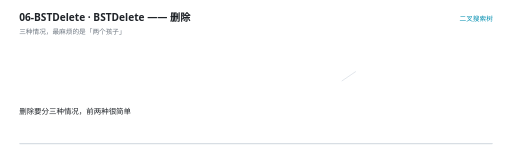
t = 0.00 s
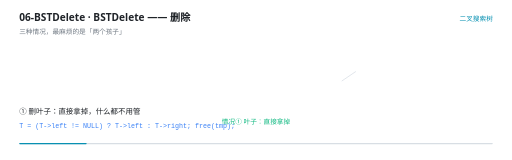
t = 1.71 s
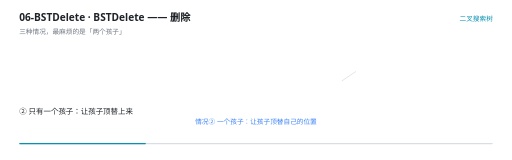
t = 3.21 s
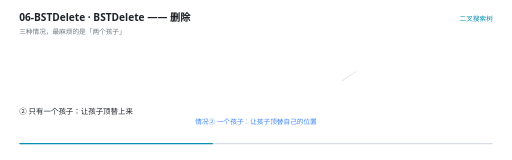
t = 4.91 s
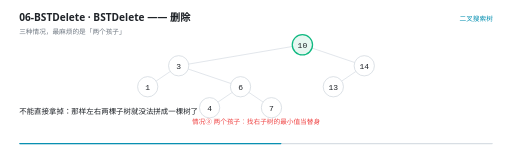
t = 6.65 s
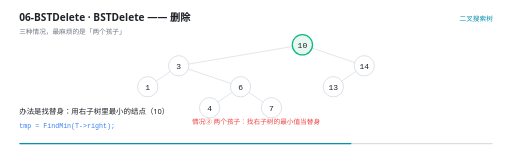
t = 8.42 s

The animated SVG that drew these frames (rendered in a browser with its animation timeline set to each time). Animation: 29 SMIL elements (animate=29); frames cover the first 8.42 s, repeats indefinitely.

<svg xmlns="http://www.w3.org/2000/svg" viewBox="0 0 960 300" width="960" height="300" role="img" aria-label="BSTDelete —— 删除"><rect width="960" height="300" fill="#FFFFFF"/><g>
    <rect x="36" y="268" width="888" height="2.5" rx="1.25" fill="#D8DEE4"/>
    <rect x="36" y="268" width="0" height="2.5" rx="1.25" fill="#0891B2">
      <animate attributeName="width" values="0;888" dur="12s" repeatCount="indefinite" calcMode="linear"/>
    </rect>
  </g><text x="36" y="40" font-family="'Segoe UI','Microsoft YaHei UI','PingFang SC',system-ui,sans-serif" font-size="19" font-weight="600" fill="#1F2328">06-BSTDelete · BSTDelete —— 删除</text><text x="36" y="63" font-family="'Segoe UI','Microsoft YaHei UI','PingFang SC',system-ui,sans-serif" font-size="12.5" fill="#6E7781">三种情况，最麻烦的是「两个孩子」</text><text x="924" y="40" text-anchor="end" font-family="'Segoe UI','Microsoft YaHei UI','PingFang SC',system-ui,sans-serif" font-size="12.5" fill="#0891B2">二叉搜索树</text><g opacity="0"><animate attributeName="opacity" values="0;0;1;1;0" keyTimes="0.0000;0.4550;0.4667;0.9883;1.0000" dur="12s" repeatCount="indefinite" calcMode="linear"/><line x1="548.2673177458131" y1="87.17594325573859" x2="353.7326822541869" y2="120.15739007759475" stroke="#D8DEE4" stroke-width="1.4"/></g><g opacity="0"><animate attributeName="opacity" values="0;0;1;1;0" keyTimes="0.0000;0.4550;0.4667;0.9883;1.0000" dur="12s" repeatCount="indefinite" calcMode="linear"/><line x1="584.9937187251182" y1="90.1013184182872" x2="665.0062812748818" y2="117.23201491504614" stroke="#D8DEE4" stroke-width="1.4"/></g><g opacity="0"><animate attributeName="opacity" values="0;0;1;1;0" keyTimes="0.0000;0.4550;0.4667;0.9883;1.0000" dur="12s" repeatCount="indefinite" calcMode="linear"/><line x1="319.27496160325245" y1="133.9974398322771" x2="292.72503839674755" y2="152.00256016772292" stroke="#D8DEE4" stroke-width="1.4"/></g><g opacity="0"><animate attributeName="opacity" values="0;0;1;1;0" keyTimes="0.0000;0.4550;0.4667;0.9883;1.0000" dur="12s" repeatCount="indefinite" calcMode="linear"/><line x1="352.9937187251182" y1="129.43465175162055" x2="433.0062812748818" y2="156.56534824837948" stroke="#D8DEE4" stroke-width="1.4"/></g><g opacity="0"><animate attributeName="opacity" values="1;1;0" keyTimes="0.0000;0.9883;1.0000" dur="12s" repeatCount="indefinite" calcMode="linear"/><line x1="667.2749616032525" y1="133.9974398322771" x2="640.7250383967475" y2="152.00256016772292" stroke="#D8DEE4" stroke-width="1.4"/></g><g opacity="0"><animate attributeName="opacity" values="0;0;1;1;0" keyTimes="0.0000;0.4550;0.4667;0.9883;1.0000" dur="12s" repeatCount="indefinite" calcMode="linear"/><line x1="435.27496160325245" y1="173.33077316561045" x2="408.72503839674755" y2="191.33589350105623" stroke="#D8DEE4" stroke-width="1.4"/></g><g opacity="0"><animate attributeName="opacity" values="0;0;1;1;0" keyTimes="0.0000;0.4550;0.4667;0.9883;1.0000" dur="12s" repeatCount="indefinite" calcMode="linear"/><line x1="466.72503839674755" y1="173.33077316561045" x2="493.27496160325245" y2="191.33589350105623" stroke="#D8DEE4" stroke-width="1.4"/></g><g opacity="0"><animate attributeName="opacity" values="0;0;1;1;0" keyTimes="0.0000;0.4550;0.4667;0.9883;1.0000" dur="12s" repeatCount="indefinite" calcMode="linear"/><circle cx="567" cy="84" r="19" fill="#E7F7F1" stroke="#10B981" stroke-width="2.4"/><text x="567" y="89.5" text-anchor="middle" font-family="ui-monospace,'Cascadia Code','JetBrains Mono',Consolas,monospace" font-size="15" fill="#1F2328">10</text></g><g opacity="0"><animate attributeName="opacity" values="0;0;1;1;0" keyTimes="0.0000;0.4550;0.4667;0.9883;1.0000" dur="12s" repeatCount="indefinite" calcMode="linear"/><circle cx="335" cy="123.33333333333334" r="19" fill="#FFFFFF" stroke="#D0D7DE" stroke-width="1.4"/><text x="335" y="128.83333333333334" text-anchor="middle" font-family="ui-monospace,'Cascadia Code','JetBrains Mono',Consolas,monospace" font-size="15" fill="#1F2328">3</text></g><g opacity="0"><animate attributeName="opacity" values="0;0;1;1;0" keyTimes="0.0000;0.4550;0.4667;0.9883;1.0000" dur="12s" repeatCount="indefinite" calcMode="linear"/><circle cx="683" cy="123.33333333333334" r="19" fill="#FFFFFF" stroke="#D0D7DE" stroke-width="1.4"/><text x="683" y="128.83333333333334" text-anchor="middle" font-family="ui-monospace,'Cascadia Code','JetBrains Mono',Consolas,monospace" font-size="15" fill="#1F2328">14</text></g><g opacity="0"><animate attributeName="opacity" values="0;0;1;1;0" keyTimes="0.0000;0.4550;0.4667;0.9883;1.0000" dur="12s" repeatCount="indefinite" calcMode="linear"/><circle cx="277" cy="162.66666666666669" r="19" fill="#FFFFFF" stroke="#D0D7DE" stroke-width="1.4"/><text x="277" y="168.16666666666669" text-anchor="middle" font-family="ui-monospace,'Cascadia Code','JetBrains Mono',Consolas,monospace" font-size="15" fill="#1F2328">1</text></g><g opacity="0"><animate attributeName="opacity" values="0;0;1;1;0" keyTimes="0.0000;0.4550;0.4667;0.9883;1.0000" dur="12s" repeatCount="indefinite" calcMode="linear"/><circle cx="451" cy="162.66666666666669" r="19" fill="#FFFFFF" stroke="#D0D7DE" stroke-width="1.4"/><text x="451" y="168.16666666666669" text-anchor="middle" font-family="ui-monospace,'Cascadia Code','JetBrains Mono',Consolas,monospace" font-size="15" fill="#1F2328">6</text></g><g opacity="0"><animate attributeName="opacity" values="0;0;1;1;0" keyTimes="0.0000;0.4550;0.4667;0.9883;1.0000" dur="12s" repeatCount="indefinite" calcMode="linear"/><circle cx="625" cy="162.66666666666669" r="19" fill="#FFFFFF" stroke="#D0D7DE" stroke-width="1.4"/><text x="625" y="168.16666666666669" text-anchor="middle" font-family="ui-monospace,'Cascadia Code','JetBrains Mono',Consolas,monospace" font-size="15" fill="#1F2328">13</text></g><g opacity="0"><animate attributeName="opacity" values="0;0;1;1;0" keyTimes="0.0000;0.4550;0.4667;0.9883;1.0000" dur="12s" repeatCount="indefinite" calcMode="linear"/><circle cx="393" cy="202" r="19" fill="#FFFFFF" stroke="#D0D7DE" stroke-width="1.4"/><text x="393" y="207.5" text-anchor="middle" font-family="ui-monospace,'Cascadia Code','JetBrains Mono',Consolas,monospace" font-size="15" fill="#1F2328">4</text></g><g opacity="0"><animate attributeName="opacity" values="0;0;1;1;0" keyTimes="0.0000;0.4550;0.4667;0.9883;1.0000" dur="12s" repeatCount="indefinite" calcMode="linear"/><circle cx="509" cy="202" r="19" fill="#FFFFFF" stroke="#D0D7DE" stroke-width="1.4"/><text x="509" y="207.5" text-anchor="middle" font-family="ui-monospace,'Cascadia Code','JetBrains Mono',Consolas,monospace" font-size="15" fill="#1F2328">7</text></g><g opacity="0"><animate attributeName="opacity" values="0;0;1;1;0;0" keyTimes="0.0000;0.0383;0.0500;0.2383;0.2500;1.0000" dur="12s" repeatCount="indefinite" calcMode="linear"/><text x="480" y="232" text-anchor="middle" font-family="'Segoe UI','Microsoft YaHei UI','PingFang SC',system-ui,sans-serif" font-size="12.5" font-weight="400" fill="#10B981">情况① 叶子：直接拿掉</text></g><g opacity="0"><animate attributeName="opacity" values="0;0;1;1;0;0" keyTimes="0.0000;0.2383;0.2500;0.4550;0.4667;1.0000" dur="12s" repeatCount="indefinite" calcMode="linear"/><text x="480" y="232" text-anchor="middle" font-family="'Segoe UI','Microsoft YaHei UI','PingFang SC',system-ui,sans-serif" font-size="12.5" font-weight="400" fill="#3B82F6">情况② 一个孩子：让孩子顶替自己的位置</text></g><g opacity="0"><animate attributeName="opacity" values="0;0;1;1;0;0" keyTimes="0.0000;0.4550;0.4667;0.7383;0.7500;1.0000" dur="12s" repeatCount="indefinite" calcMode="linear"/><text x="480" y="232" text-anchor="middle" font-family="'Segoe UI','Microsoft YaHei UI','PingFang SC',system-ui,sans-serif" font-size="12.5" font-weight="400" fill="#EF4444">情况③ 两个孩子：找右子树的最小值当替身</text></g><g opacity="0"><animate attributeName="opacity" values="0;0;1;1;0" keyTimes="0.0000;0.7383;0.7500;0.9883;1.0000" dur="12s" repeatCount="indefinite" calcMode="linear"/><text x="480" y="232" text-anchor="middle" font-family="ui-monospace,'Cascadia Code','JetBrains Mono',Consolas,monospace" font-size="12.5" font-weight="400" fill="#10B981">删 8 之后：10 顶上来，中序仍然是 1 3 4 6 7 10 13 14</text></g><g opacity="0"><animate attributeName="opacity" values="1;1;0;0" keyTimes="0.0000;0.0350;0.0500;1.0000" dur="12s" repeatCount="indefinite" calcMode="linear"/><text x="36" y="214" font-family="'Segoe UI','Microsoft YaHei UI','PingFang SC',system-ui,sans-serif" font-size="14" fill="#1F2328">删除要分三种情况，前两种很简单</text></g><g opacity="0"><animate attributeName="opacity" values="0;0;1;1;0;0" keyTimes="0.0000;0.0350;0.0500;0.2350;0.2500;1.0000" dur="12s" repeatCount="indefinite" calcMode="linear"/><text x="36" y="214" font-family="'Segoe UI','Microsoft YaHei UI','PingFang SC',system-ui,sans-serif" font-size="14" fill="#1F2328">① 删叶子：直接拿掉，什么都不用管</text><text x="36" y="240" font-family="ui-monospace,'Cascadia Code','JetBrains Mono',Consolas,monospace" font-size="12.5" fill="#3B82F6">T = (T-&gt;left != NULL) ? T-&gt;left : T-&gt;right;
 free(tmp);</text></g><g opacity="0"><animate attributeName="opacity" values="0;0;1;1;0;0" keyTimes="0.0000;0.2350;0.2500;0.4517;0.4667;1.0000" dur="12s" repeatCount="indefinite" calcMode="linear"/><text x="36" y="214" font-family="'Segoe UI','Microsoft YaHei UI','PingFang SC',system-ui,sans-serif" font-size="14" fill="#1F2328">② 只有一个孩子：让孩子顶替上来</text></g><g opacity="0"><animate attributeName="opacity" values="0;0;1;1;0;0" keyTimes="0.0000;0.4517;0.4667;0.5350;0.5500;1.0000" dur="12s" repeatCount="indefinite" calcMode="linear"/><text x="36" y="214" font-family="'Segoe UI','Microsoft YaHei UI','PingFang SC',system-ui,sans-serif" font-size="14" fill="#1F2328">③ 有两个孩子 —— 麻烦在这里</text></g><g opacity="0"><animate attributeName="opacity" values="0;0;1;1;0;0" keyTimes="0.0000;0.5350;0.5500;0.6017;0.6167;1.0000" dur="12s" repeatCount="indefinite" calcMode="linear"/><text x="36" y="214" font-family="'Segoe UI','Microsoft YaHei UI','PingFang SC',system-ui,sans-serif" font-size="14" fill="#1F2328">不能直接拿掉：那样左右两棵子树就没法拼成一棵树了</text></g><g opacity="0"><animate attributeName="opacity" values="0;0;1;1;0;0" keyTimes="0.0000;0.6017;0.6167;0.7017;0.7167;1.0000" dur="12s" repeatCount="indefinite" calcMode="linear"/><text x="36" y="214" font-family="'Segoe UI','Microsoft YaHei UI','PingFang SC',system-ui,sans-serif" font-size="14" fill="#1F2328">办法是找替身：用右子树里最小的结点（10）</text><text x="36" y="240" font-family="ui-monospace,'Cascadia Code','JetBrains Mono',Consolas,monospace" font-size="12.5" fill="#3B82F6">tmp = FindMin(T-&gt;right);</text></g><g opacity="0"><animate attributeName="opacity" values="0;0;1;1;0;0" keyTimes="0.0000;0.7017;0.7167;0.8183;0.8333;1.0000" dur="12s" repeatCount="indefinite" calcMode="linear"/><text x="36" y="214" font-family="'Segoe UI','Microsoft YaHei UI','PingFang SC',system-ui,sans-serif" font-size="14" fill="#1F2328">用它的值覆盖被删结点，然后再去右子树里把那个替身删掉</text><text x="36" y="240" font-family="ui-monospace,'Cascadia Code','JetBrains Mono',Consolas,monospace" font-size="12.5" fill="#3B82F6">T-&gt;data = tmp-&gt;data;
 T-&gt;right = BSTDelete(T-&gt;right, tmp-&gt;data);</text></g><g opacity="0"><animate attributeName="opacity" values="0;0;1;1;0;0" keyTimes="0.0000;0.8183;0.8333;0.9017;0.9167;1.0000" dur="12s" repeatCount="indefinite" calcMode="linear"/><text x="36" y="214" font-family="'Segoe UI','Microsoft YaHei UI','PingFang SC',system-ui,sans-serif" font-size="14" fill="#1F2328">为什么替身是&quot;右子树最小值&quot;？因为它比右子树都小、又比左子树都大，放根上正好合规矩</text></g><g opacity="0"><animate attributeName="opacity" values="0;0;1;1;0" keyTimes="0.0000;0.9017;0.9167;0.9850;1.0000" dur="12s" repeatCount="indefinite" calcMode="linear"/><text x="36" y="214" font-family="'Segoe UI','Microsoft YaHei UI','PingFang SC',system-ui,sans-serif" font-size="14" fill="#1F2328">写这段最容易漏的是把返回值接回去：T-&gt;left = BSTDelete(...)</text></g></svg>
